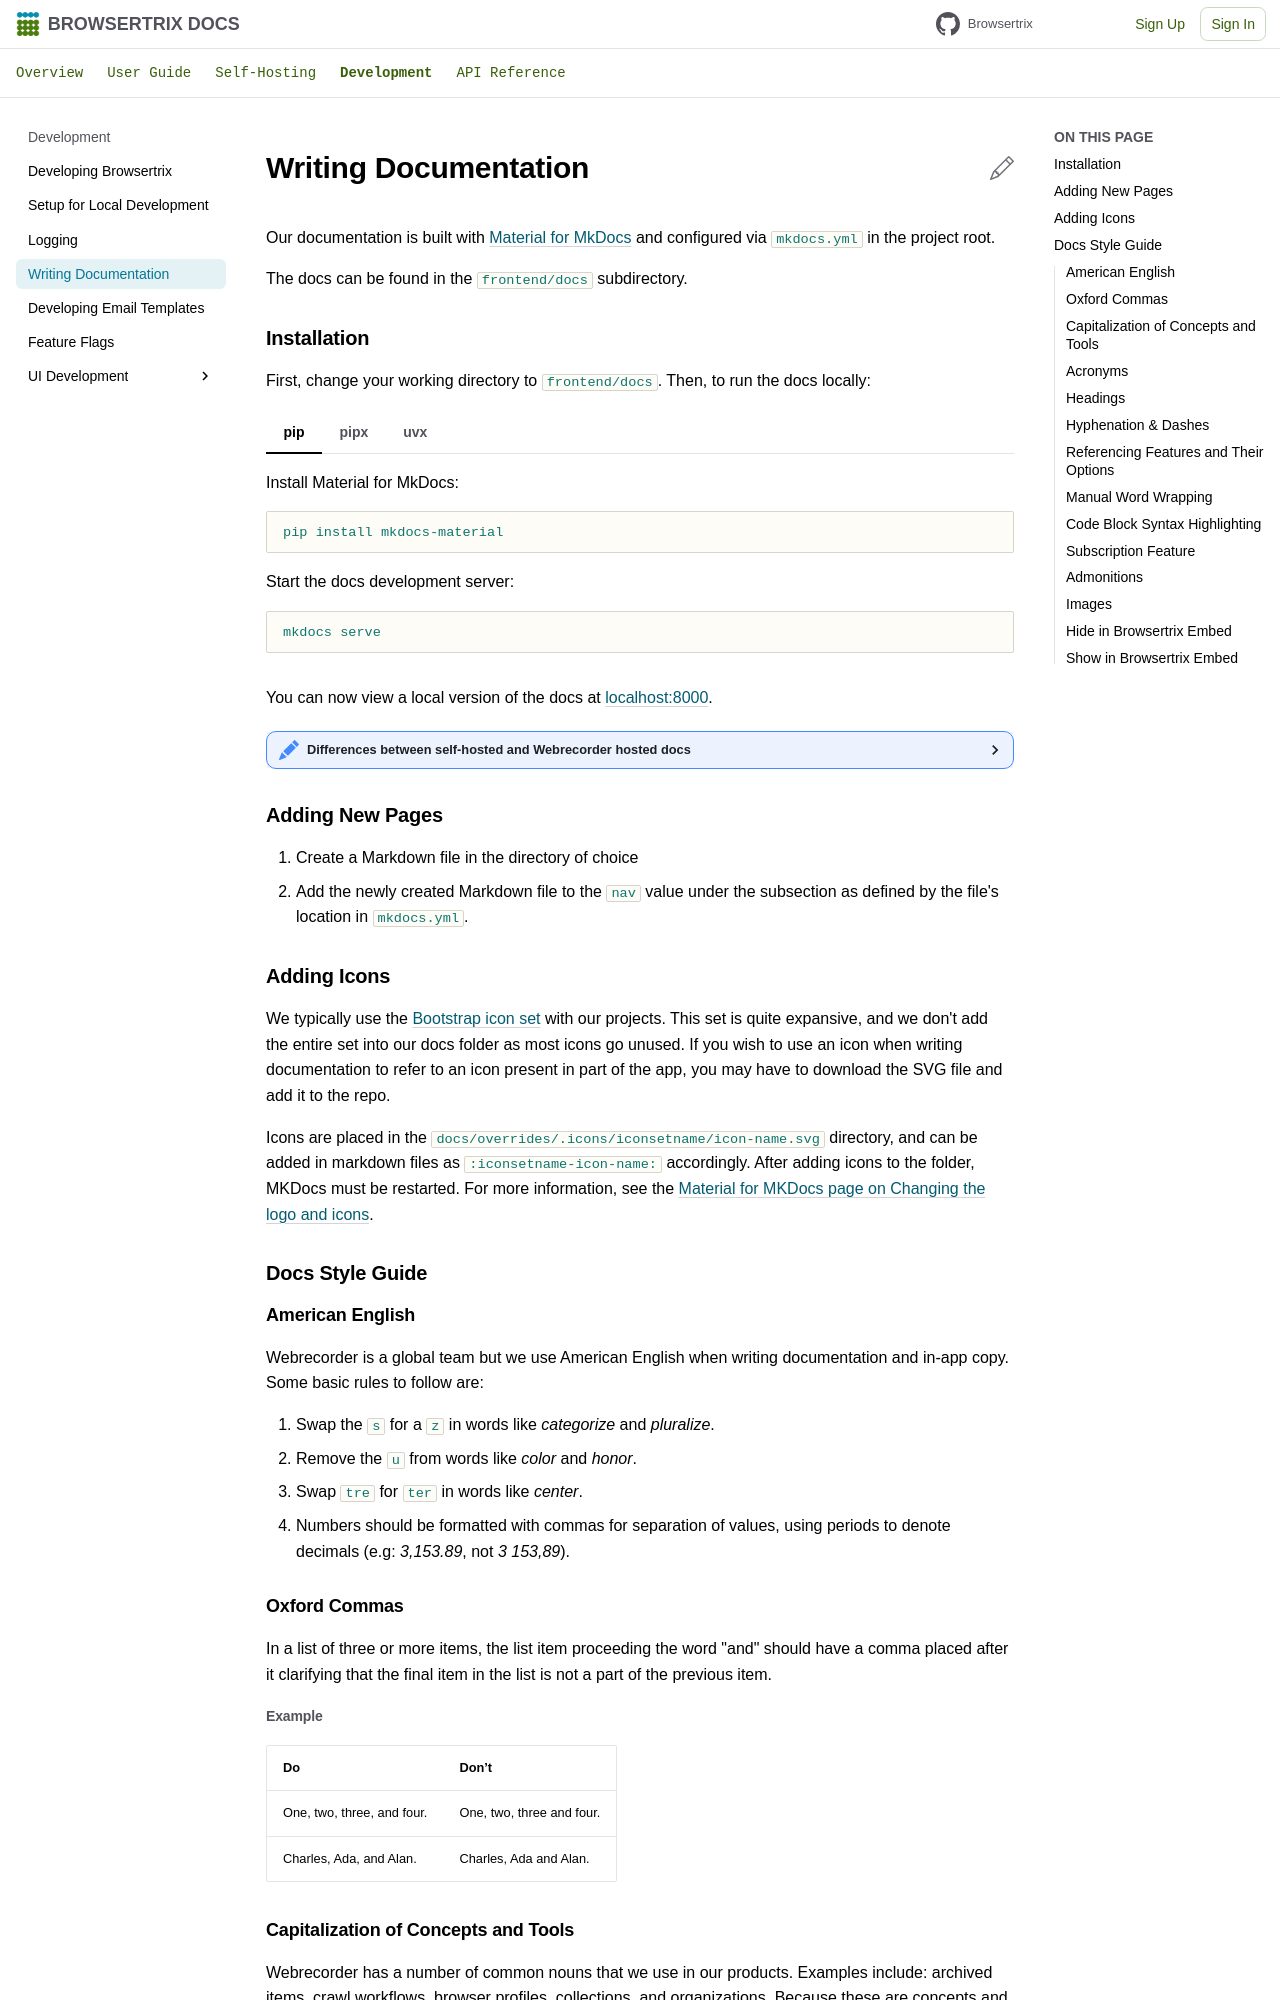

repository: webrecorder/browsertrix · page: develop/docs/index.html · generator: mkdocs

# Writing Documentation

Our documentation is built with [Material for MkDocs](https://squidfunk.github.io/mkdocs-material/) and configured via `mkdocs.yml` in the project root.

The docs can be found in the `frontend/docs` subdirectory.

## Installation

First, change your working directory to `frontend/docs`. Then, to run the docs locally:

=== "pip"

    Install Material for MkDocs:

    ```sh
    pip install mkdocs-material
    ```

    Start the docs development server:
    
    ```sh
    mkdocs serve
    ```

=== "pipx"

    Install Material for MkDocs:

    ```sh
    pipx install mkdocs-material --include-deps
    ```

    Start the docs development server:
    
    ```sh
    mkdocs serve
    ```

=== "uvx"

    Install and start the docs development server:

    ```sh
    uvx --with mkdocs-material --with mkdocs-redirects mkdocs serve
    ```

You can now view a local version of the docs at [localhost:8000](http://localhost:8000).

??? "Differences between self-hosted and Webrecorder hosted docs"
    The docs available online at [docs.browsertrix.com](https://docs.browsertrix.com) may differ from the main branch of [github.com/webrecorder/browsertrix](https://github.com/webrecorder/browsertrix). The online documentation corresponds to the latest hosted Browsertrix production release.

## Adding New Pages

1. Create a Markdown file in the directory of choice
2. Add the newly created Markdown file to the `nav` value under the subsection as defined by the file's location in `mkdocs.yml`.

## Adding Icons

We typically use the [Bootstrap icon set](https://icons.getbootstrap.com/) with our projects. This set is quite expansive, and we don't add the entire set into our docs folder as most icons go unused. If you wish to use an icon when writing documentation to refer to an icon present in part of the app, you may have to download the SVG file and add it to the repo.

Icons are placed in the `docs/overrides/.icons/iconsetname/icon-name.svg` directory, and can be added in markdown files as `:iconsetname-icon-name:` accordingly. After adding icons to the folder, MKDocs must be restarted. For more information, see the [Material for MKDocs page on Changing the logo and icons](https://squidfunk.github.io/mkdocs-material/setup/changing-the-logo-and-icons/#customization).

## Docs Style Guide

### American English

Webrecorder is a global team but we use American English when writing documentation and in-app copy. Some basic rules to follow are:

1. Swap the `s` for a `z` in words like _categorize_ and _pluralize_.
2. Remove the `u` from words like _color_ and _honor_.
3. Swap `tre` for `ter` in words like _center_.
4. Numbers should be formatted with commas for separation of values, using periods to denote decimals (e.g: _3,153.89_, not _3 153,89_).
